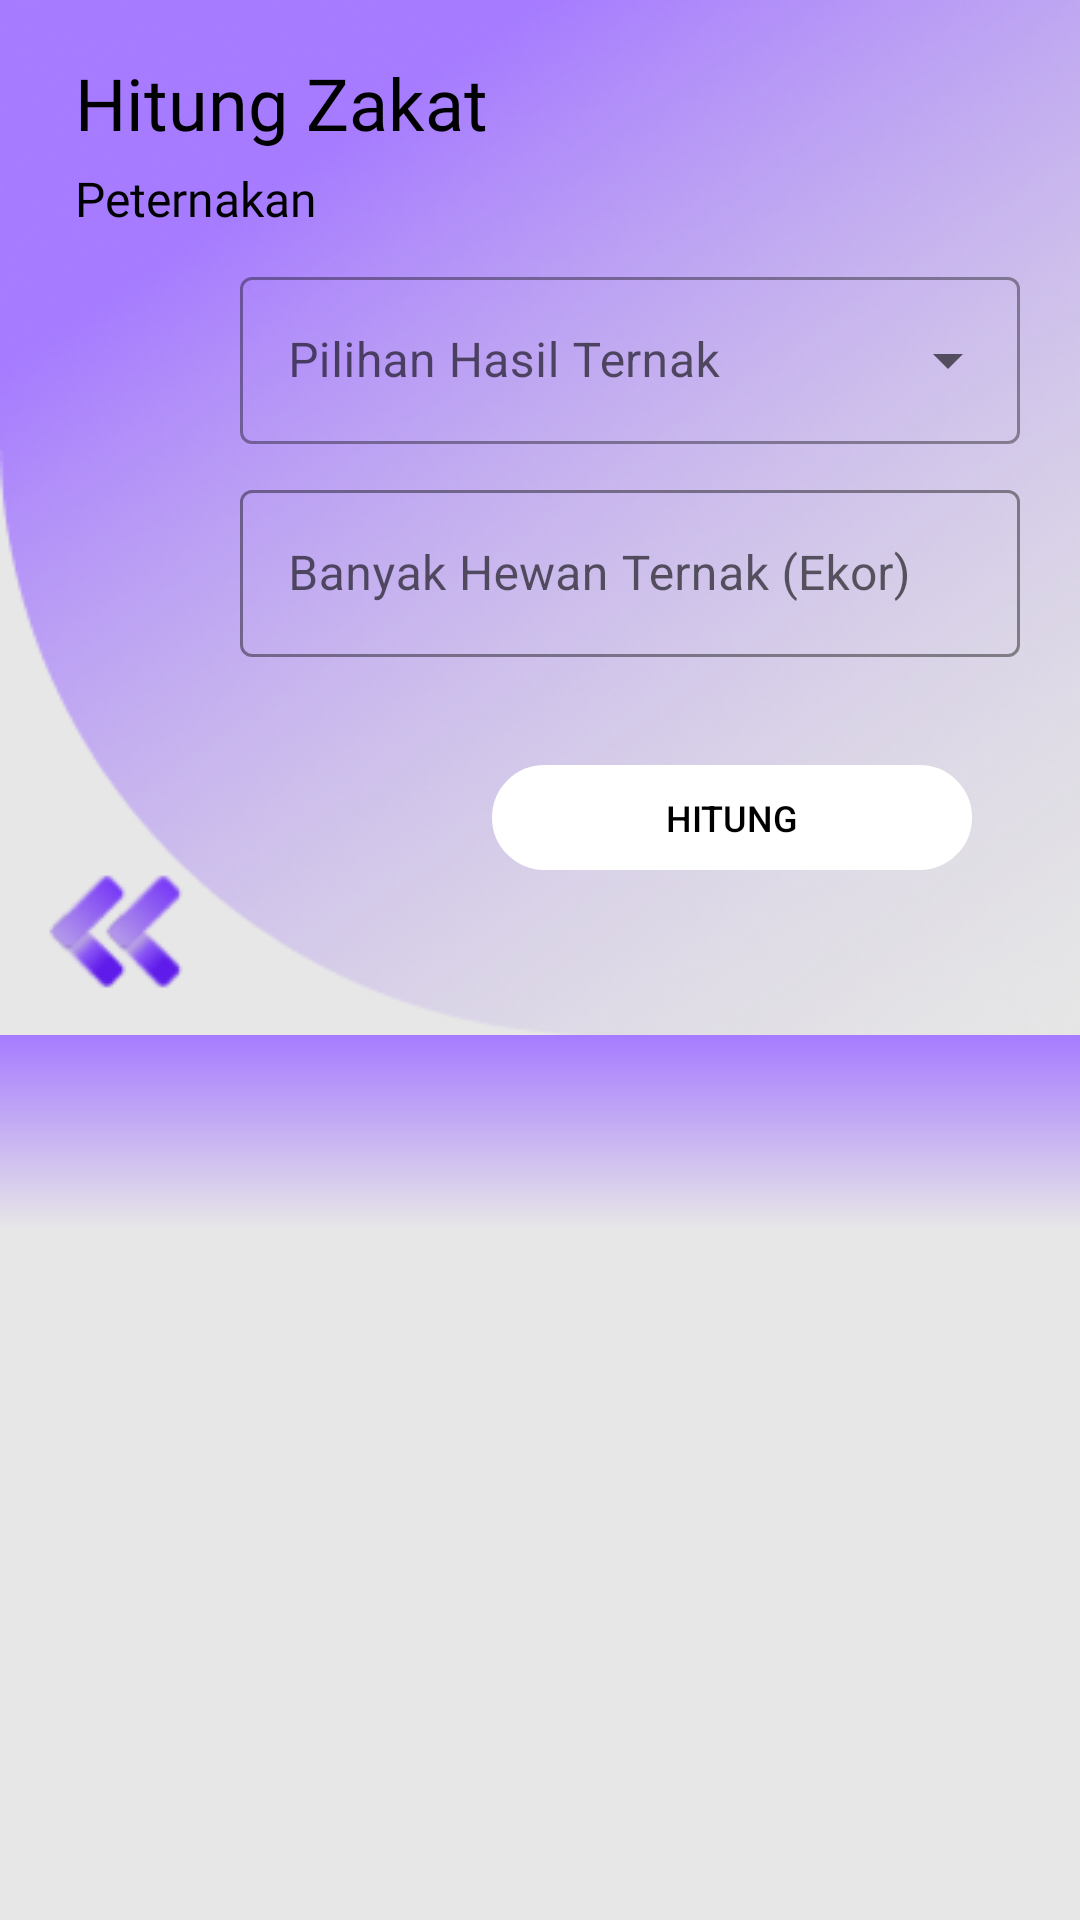

This screen was rendered from an Android layout file. Write that file and the resources it references.
<!-- AndroidManifest.xml: application theme Theme.BersamaZakatApp -->
<!-- res/layout/fragment_zakat_peternakan.xml -->
<?xml version="1.0" encoding="utf-8"?>
<androidx.constraintlayout.widget.ConstraintLayout xmlns:android="http://schemas.android.com/apk/res/android"
    xmlns:app="http://schemas.android.com/apk/res-auto"
    xmlns:tools="http://schemas.android.com/tools"
    android:layout_width="match_parent"
    android:layout_height="match_parent"
    style="@style/ScreenBackground"
    tools:context=".MainActivity">

    <ImageView
        android:id="@+id/imageViewBackgroundKalkulator"
        android:layout_width="match_parent"
        android:layout_height="345dp"
        android:background="@drawable/rectangle_background_calculator"
        app:layout_constraintEnd_toEndOf="parent"
        app:layout_constraintStart_toStartOf="parent"
        app:layout_constraintTop_toTopOf="parent" />

    <TextView
        android:id="@+id/textViewTitlePerternakanZakatKalkulator"
        android:layout_width="wrap_content"
        android:layout_height="wrap_content"
        android:layout_marginStart="25dp"
        android:layout_marginTop="18dp"
        android:fontFamily="@font/dmserifdisplayregular"
        android:text="Hitung Zakat"
        android:textColor="?attr/color"
        android:textSize="24dp"
        app:layout_constraintStart_toStartOf="parent"
        app:layout_constraintTop_toTopOf="parent" />

    <TextView
        android:id="@+id/textViewTitleZakatPeternakanKalkulator"
        android:layout_width="wrap_content"
        android:layout_height="wrap_content"
        android:layout_marginLeft="25dp"
        android:layout_marginTop="5dp"
        android:fontFamily="@font/dmserifdisplayregular"
        android:text="Peternakan"
        android:textColor="?attr/color"
        android:textSize="16dp"
        app:layout_constraintStart_toStartOf="parent"
        app:layout_constraintTop_toBottomOf="@+id/textViewTitlePerternakanZakatKalkulator" />


    <com.google.android.material.textfield.TextInputLayout
        android:id="@+id/textInputLayoutJenisHewan"
        android:layout_width="260dp"
        android:layout_height="wrap_content"
        android:layout_marginTop="10dp"
        android:layout_marginRight="20dp"
        app:layout_constraintEnd_toEndOf="parent"
        app:layout_constraintTop_toBottomOf="@+id/textViewTitleZakatPeternakanKalkulator"
        style="@style/Widget.MaterialComponents.TextInputLayout.OutlinedBox.ExposedDropdownMenu">
        
        <AutoCompleteTextView
            android:id="@+id/textInputJenisHewan"
            android:layout_width="match_parent"
            android:layout_height="wrap_content"
            android:hint="@string/item_label2"
            android:inputType="none"/>

    </com.google.android.material.textfield.TextInputLayout>

    <com.google.android.material.textfield.TextInputLayout
        android:id="@+id/textInputLayoutBanyakHewan"
        style="@style/Widget.MaterialComponents.TextInputLayout.OutlinedBox"
        android:layout_width="260dp"
        android:layout_height="wrap_content"
        android:layout_centerHorizontal="true"
        android:layout_marginTop="10dp"
        android:layout_marginRight="20dp"
        android:hint="Banyak Hewan Ternak (Ekor)"
        app:boxStrokeColor="?attr/color"
        app:hintTextColor="?attr/color"
        app:layout_constraintEnd_toEndOf="parent"
        app:layout_constraintTop_toBottomOf="@+id/textInputLayoutJenisHewan">

        <com.google.android.material.textfield.TextInputEditText
            android:id="@+id/textInputBanyakHewan"
            android:layout_width="match_parent"
            android:layout_height="wrap_content"
            android:inputType="numberDecimal" />
    </com.google.android.material.textfield.TextInputLayout>

    <Button
        android:id="@+id/buttonHitungZakatPeternakan"
        android:layout_width="160dp"
        android:layout_height="35dp"
        android:layout_marginTop="36dp"
        android:layout_marginEnd="36dp"
        android:background="@drawable/shape_button_hasil"
        android:backgroundTint="@color/white"
        android:text="Hitung"
        android:textColor="?attr/color"
        android:textSize="12dp"
        app:layout_constraintEnd_toEndOf="parent"
        app:layout_constraintTop_toBottomOf="@+id/textInputLayoutBanyakHewan" />

    <ImageButton
        android:id="@+id/imageButtonBackToHome"
        android:layout_width="wrap_content"
        android:layout_height="wrap_content"
        android:background="@drawable/btn_back_home"
        app:layout_constraintBottom_toBottomOf="@+id/imageViewBackgroundKalkulator"
        app:layout_constraintEnd_toEndOf="@+id/imageViewBackgroundKalkulator"
        app:layout_constraintHorizontal_bias="0.044"
        app:layout_constraintStart_toStartOf="parent"
        app:layout_constraintTop_toTopOf="@+id/imageViewBackgroundKalkulator"
        app:layout_constraintVertical_bias="0.966" />

    <com.google.android.material.tabs.TabLayout
        android:id="@+id/tablayoutZakatPeternakan"
        android:layout_width="match_parent"
        android:layout_height="65dp"
        app:tabMode="scrollable"
        android:background="@drawable/gradient_tablayout_light_mode"
        app:tabTextColor="?attr/color"
        app:tabIndicatorColor="@color/purple_500"
        app:tabSelectedTextColor="@color/purple_500"
        app:layout_constraintEnd_toEndOf="parent"
        app:layout_constraintStart_toStartOf="parent"
        app:layout_constraintTop_toBottomOf="@+id/imageViewBackgroundKalkulator" />

    <androidx.viewpager2.widget.ViewPager2
        android:id="@+id/viewpagerZakatPeternakan"
        android:layout_width="wrap_content"
        android:layout_height="wrap_content"
        android:layout_marginTop="20dp"
        android:layout_below="@+id/tablayoutZakatPeternakan"
        app:layout_constraintEnd_toEndOf="parent"
        app:layout_constraintStart_toStartOf="parent"
        app:layout_constraintTop_toBottomOf="@+id/tablayoutZakatPeternakan" />

</androidx.constraintlayout.widget.ConstraintLayout>
<!-- resources referenced by this layout -->
<resources>
  <color name="purple_500">#FF6200EE</color>
  <color name="white">#FFFFFFFF</color>
  <!-- drawable btn_back_home: png bitmap (drawable, 3160 bytes) -->
  <!-- drawable gradient_tablayout_light_mode (drawable) -->
  <?xml version="1.0" encoding="utf-8"?>
  <shape xmlns:android="http://schemas.android.com/apk/res/android" android:shape="rectangle" >
      <gradient
          android:endColor="@color/primary_light_mode"
          android:startColor="@color/background_light_mode"
          android:angle="90"/>
      <corners
          android:radius="0dp"/>
  
  
  </shape>
  <!-- drawable rectangle_background_calculator: png bitmap (drawable, 123938 bytes) -->
  <!-- drawable shape_button_hasil (drawable) -->
  <?xml version="1.0" encoding="utf-8"?>
  <shape android:shape="rectangle" xmlns:android="http://schemas.android.com/apk/res/android">
      <corners android:radius="25dp"/>
      <stroke android:color="?attr/color" android:width="5dp"/>
  </shape>
  <string name="item_label2">Pilihan Hasil Ternak</string>
  <style name="ScreenBackground"><item name="android:background">@color/background_light_mode</item></style>
  <style name="Theme.BersamaZakatApp" parent="Theme.MaterialComponents.DayNight.DarkActionBar">
          
          <item name="colorPrimary">@color/white</item>
          <item name="colorPrimaryVariant">@color/purple_700</item>
          <item name="colorOnPrimary">@color/white</item>
          
          <item name="colorSecondary">@color/teal_200</item>
          <item name="colorSecondaryVariant">@color/teal_700</item>
          <item name="colorOnSecondary">@color/black</item>
          
          <item name="android:statusBarColor">?attr/colorPrimaryVariant</item>
          
          <item name="color">@color/black</item>
  
      </style>
  <color name="primary_light_mode">#A67BFF</color>
  <color name="background_light_mode">#E7E7E7</color>
  <color name="purple_700">#FF3700B3</color>
  <color name="teal_200">#FF03DAC5</color>
  <color name="teal_700">#FF018786</color>
  <color name="black">#FF000000</color>
</resources>
